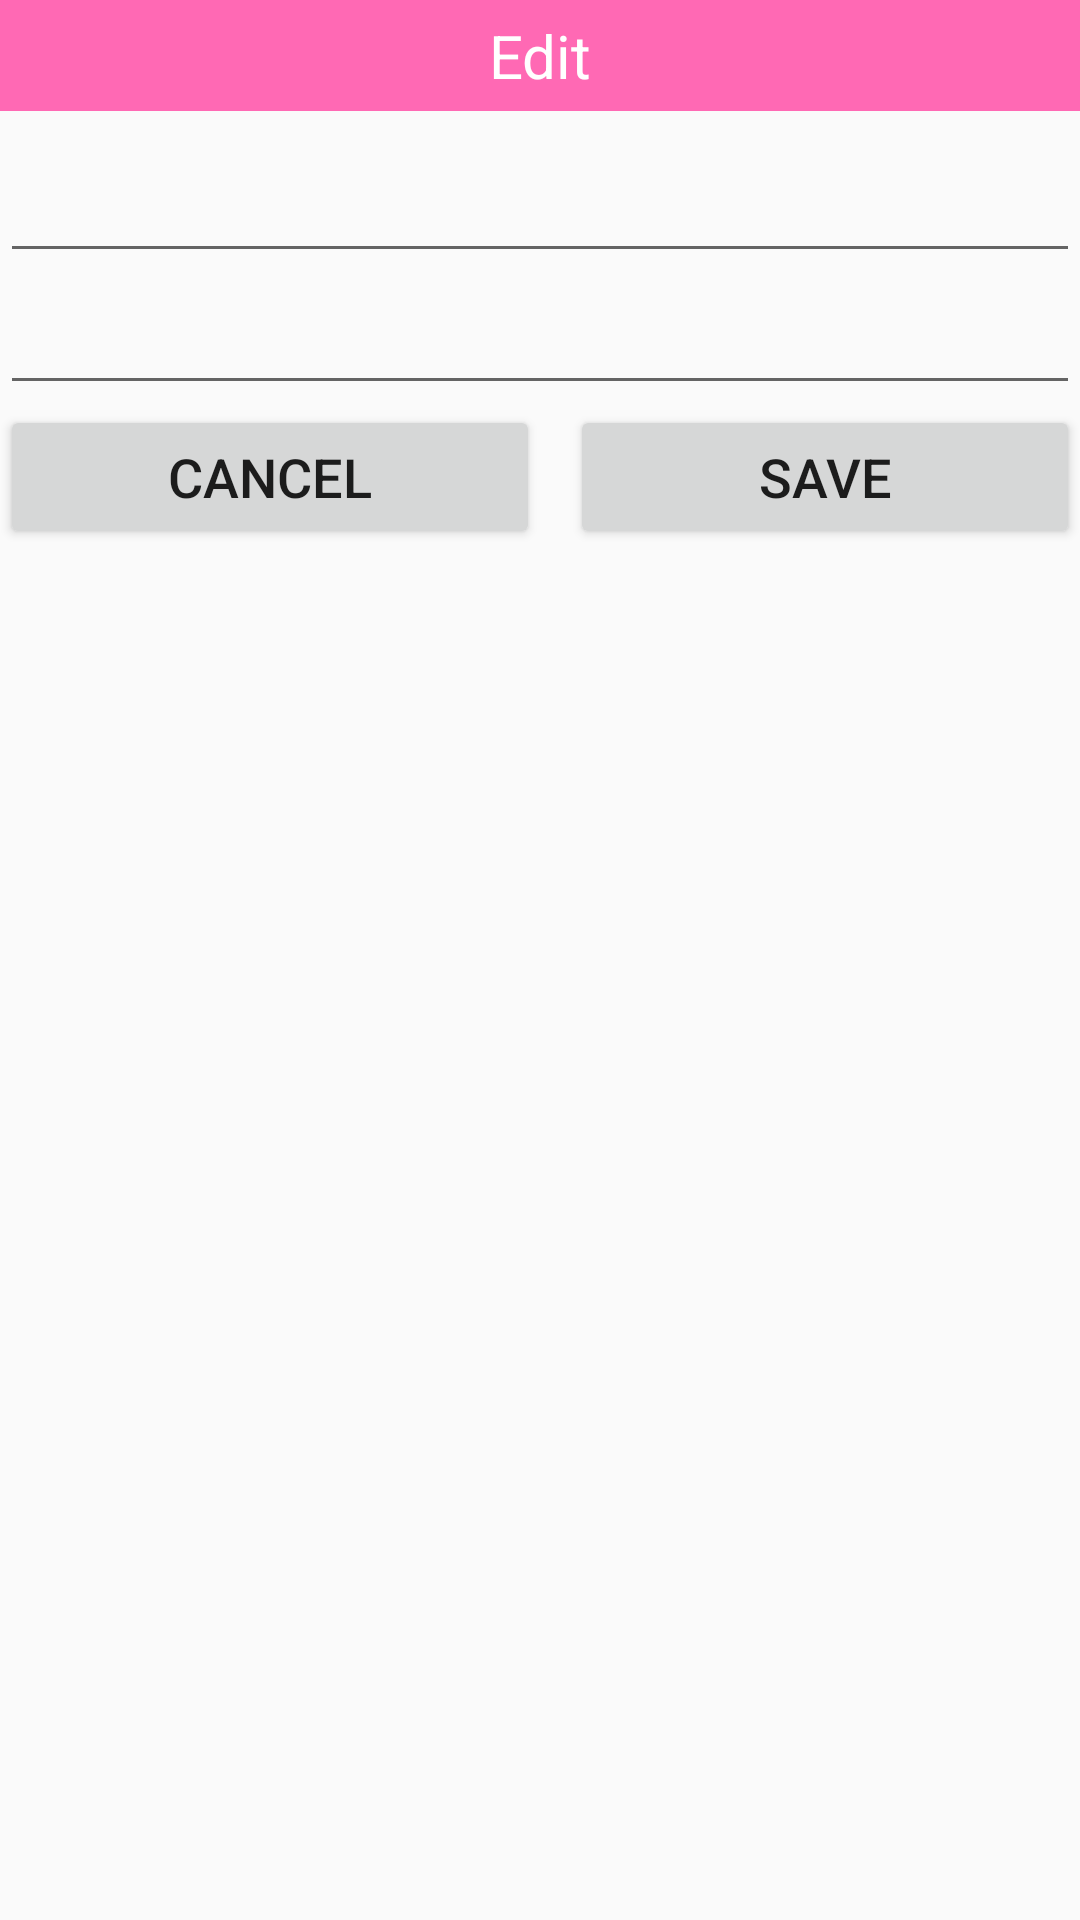

Here is an Android app screen rendered from its layout file. Give the layout XML and the strings, colors and styles it references.
<!-- AndroidManifest.xml: application theme AppTheme -->
<!-- res/layout/edit_name_no.xml -->
<?xml version="1.0" encoding="utf-8"?>
<RelativeLayout xmlns:android="http://schemas.android.com/apk/res/android"
    xmlns:tools="http://schemas.android.com/tools"
    android:layout_width="@dimen/_160_unit"
    android:layout_height="wrap_content"
    tools:context="christmas.hotvideocallprank.christmassantavideocall.snapchat.ContactListActivity">

    <TextView
        android:id="@+id/title"
        android:layout_width="match_parent"
        android:layout_height="wrap_content"
        android:layout_alignParentTop="true"
        android:layout_centerHorizontal="true"
        android:background="#FF69B4"
        android:gravity="center"
        android:padding="@dimen/_2_5_unit"
        android:text="Edit"
        android:textColor="@android:color/white"
        android:textSize="@dimen/font_10_unit" />

    <EditText
        android:id="@+id/contact_name"
        android:layout_width="wrap_content"
        android:layout_height="wrap_content"
        android:layout_below="@id/title"
        android:layout_alignLeft="@id/title"
        android:layout_alignRight="@id/title"
        android:layout_marginTop="@dimen/_5_unit"
        android:gravity="left|center_vertical"
        android:paddingLeft="@dimen/_5_unit"
        android:paddingRight="@dimen/_5_unit"
        android:textSize="@dimen/font_10_unit" />

    <EditText
        android:id="@+id/contact_number"
        android:layout_width="wrap_content"
        android:layout_height="wrap_content"
        android:layout_below="@id/contact_name"
        android:layout_alignLeft="@id/title"
        android:layout_alignRight="@id/title"
        android:gravity="left|center_vertical"
        android:inputType="number"
        android:maxLength="10"
        android:paddingLeft="@dimen/_5_unit"
        android:paddingRight="@dimen/_5_unit"
        android:textSize="@dimen/font_10_unit" />

    <LinearLayout
        android:layout_width="match_parent"
        android:layout_height="wrap_content"
        android:layout_below="@id/contact_number">

        <Button
            android:id="@+id/btn_cancel"
            android:layout_width="match_parent"
            android:layout_height="wrap_content"
            android:layout_below="@id/contact_number"
            android:layout_centerHorizontal="true"
            android:layout_weight="1"
            android:text="CANCEL"
            android:textSize="@dimen/font_9_unit" />

        <Button
            android:id="@+id/btn_save"
            android:layout_width="match_parent"
            android:layout_height="wrap_content"
            android:layout_below="@id/contact_number"
            android:layout_centerHorizontal="true"
            android:layout_marginLeft="@dimen/_5_unit"
            android:layout_weight="1"
            android:text="SAVE"
            android:textSize="@dimen/font_9_unit" />
    </LinearLayout>
</RelativeLayout>
<!-- resources referenced by this layout -->
<resources>
  <dimen name="_160_unit">240dp</dimen>
  <dimen name="_2_5_unit">3.75dp</dimen>
  <dimen name="_5_unit">7.5dp</dimen>
  <dimen name="font_10_unit">15sp</dimen>
  <dimen name="font_9_unit">13.5sp</dimen>
  <style name="AppTheme" parent="Theme.AppCompat.Light.DarkActionBar">
          
          <item name="colorPrimary">#d53235</item>
          <item name="colorPrimaryDark">#d53235</item>
          <item name="colorAccent">#d53235</item>
          <item name="android:windowFullscreen">true</item>
      </style>
</resources>
